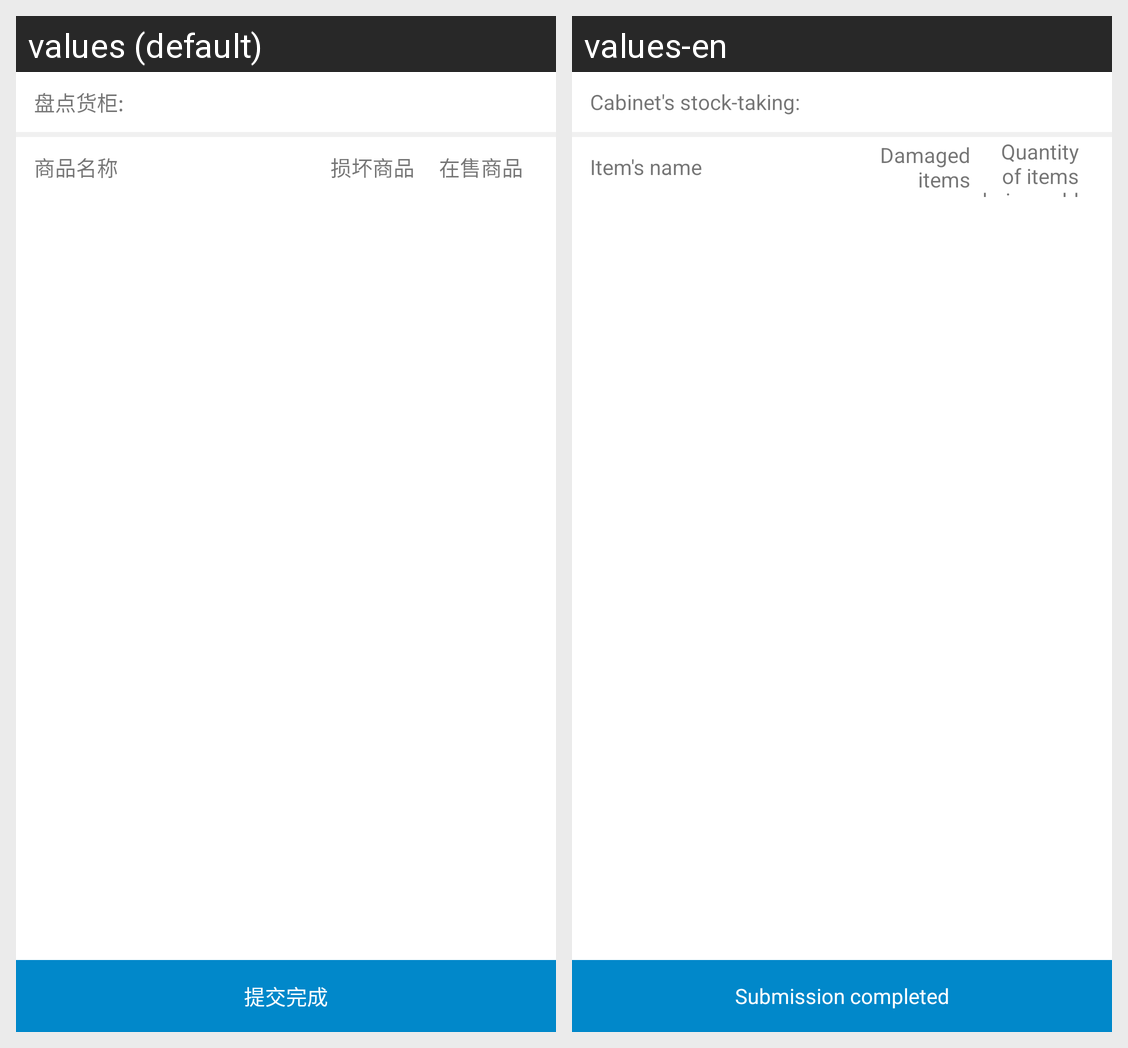

This grid shows one Android layout under two languages. Give, for every string resource on the screen, its name, the default text and each shown locale's text.
Android screen res/layout/activity_add_new_check.xml rendered under 2 locales, left to right: values (default), values-en. Device: Nexus 5 (rendered at 1080×1920; each locale shown at half size, 540×960, under a caption strip naming it); theme AppTheme.
Strings drawn on this screen, with the default value and each locale's value (text and hints the layout hard-codes, and strings that could not be matched under every locale, appear in the picture but are not listed):

text_check_counter
  values: 盘点货柜:
  values-en: Cabinet's stock-taking:

text_goods_name
  values: 商品名称
  values-en: Item's name

text_damage_goods
  values: 损坏商品
  values-en: Damaged items

sale_goods_count
  values: 在售商品
  values-en: Quantity of items being sold

text_comit
  values: 提交完成
  values-en: Submission completed
